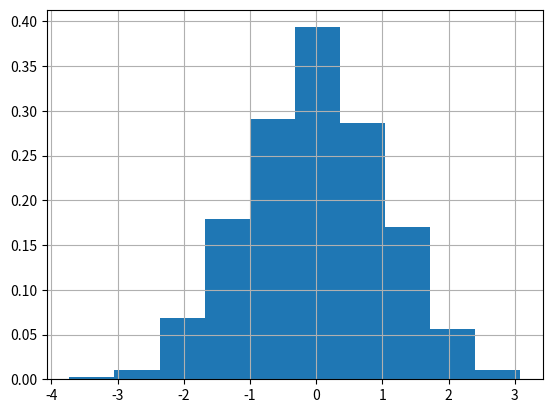

Source code (Python):
import numpy as numpy 
import csv
import matplotlib.pyplot as plt
List=numpy.random.normal(loc=0,scale=1,size=1000)
plot=plt.hist(List,10,density=True)
plt.grid(axis='x',alpha=1)
plt.grid(axis='y',alpha=1)
with open('points.csv','w') as csvfile:
	fieldnames=['points']
	writer = csv.DictWriter(csvfile,fieldnames=fieldnames)
	writer.writeheader()
	for i in List:
		writer.writerow({'points': i})
plt.show()
